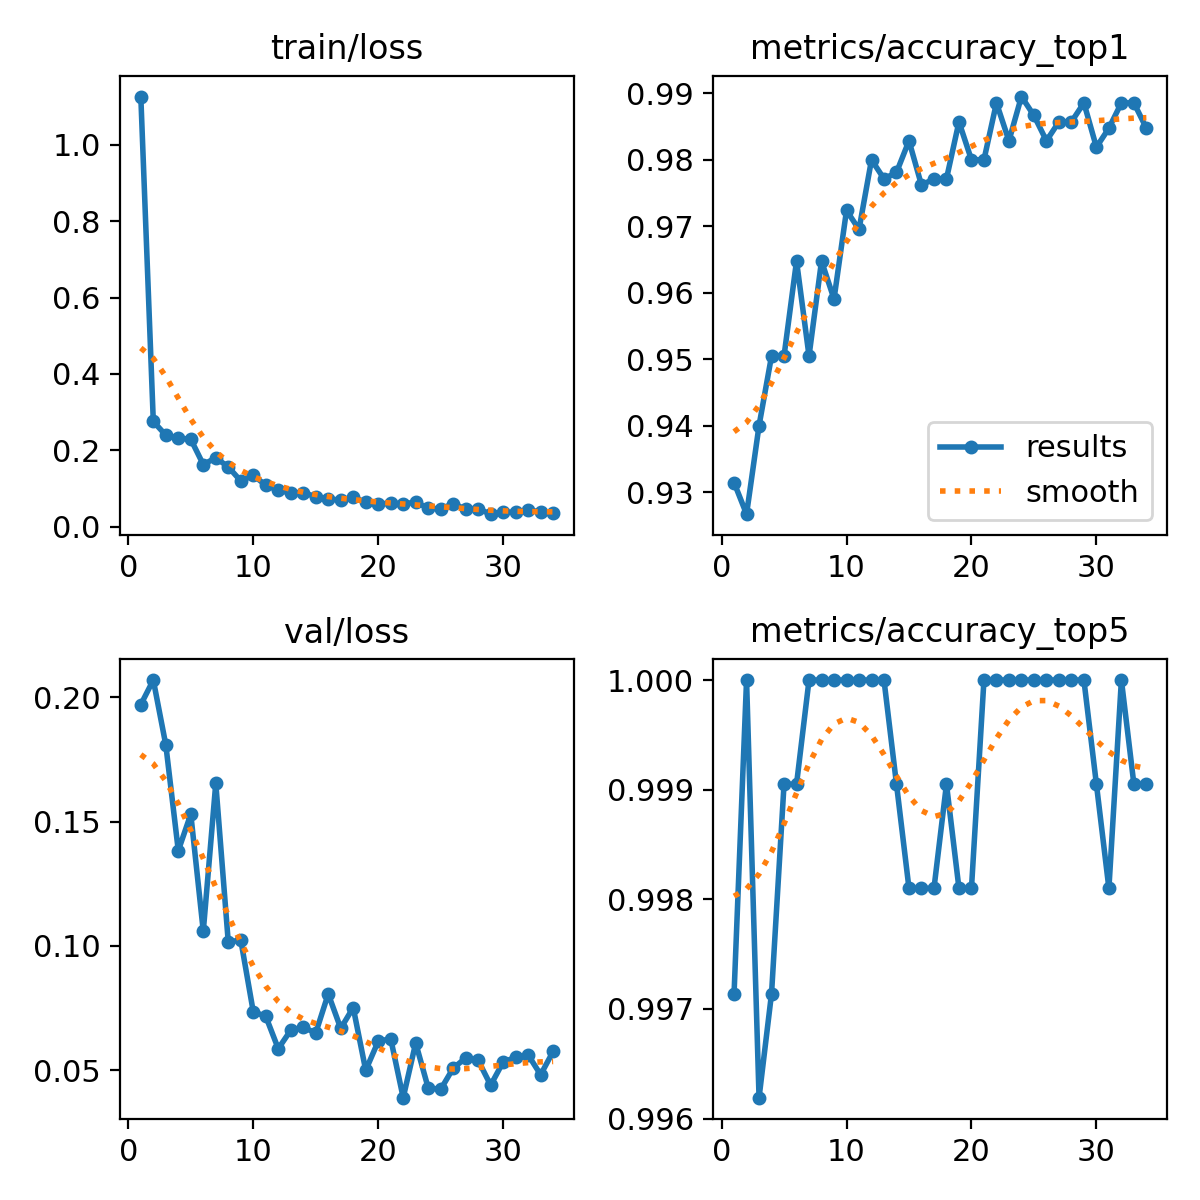

Data behind this chart, as committed beside it:
epoch, time, train/loss, metrics/accuracy_top1, metrics/accuracy_top5, val/loss, lr/pg0, lr/pg1, lr/pg2
1, 12.62, 1.126, 0.9314, 0.9971, 0.197, 0.0002365, 0.0002365, 0.0002365
2, 20.74, 0.2756, 0.9267, 1, 0.2069, 0.0004651, 0.0004651, 0.0004651
3, 27.85, 0.2397, 0.94, 0.9962, 0.1809, 0.0006842, 0.0006842, 0.0006842
4, 34.69, 0.2319, 0.9505, 0.9971, 0.1383, 0.0006716, 0.0006716, 0.0006716
5, 41.72, 0.2289, 0.9505, 0.999, 0.153, 0.0006575, 0.0006575, 0.0006575
6, 49.16, 0.1627, 0.9648, 0.999, 0.1059, 0.0006433, 0.0006433, 0.0006433
7, 56.21, 0.1803, 0.9505, 1, 0.1654, 0.0006292, 0.0006292, 0.0006292
8, 63.22, 0.1565, 0.9648, 1, 0.1015, 0.000615, 0.000615, 0.000615
9, 70.18, 0.1198, 0.959, 1, 0.1024, 0.0006009, 0.0006009, 0.0006009
10, 76.99, 0.1347, 0.9724, 1, 0.07346, 0.0005868, 0.0005868, 0.0005868
11, 83.8, 0.1086, 0.9695, 1, 0.07163, 0.0005726, 0.0005726, 0.0005726
12, 90.74, 0.09532, 0.98, 1, 0.05859, 0.0005585, 0.0005585, 0.0005585
13, 97.66, 0.08822, 0.9771, 1, 0.06602, 0.0005444, 0.0005444, 0.0005444
14, 104.7, 0.0895, 0.9781, 0.999, 0.06724, 0.0005302, 0.0005302, 0.0005302
15, 111.5, 0.07845, 0.9829, 0.9981, 0.06491, 0.0005161, 0.0005161, 0.0005161
16, 118.3, 0.07312, 0.9762, 0.9981, 0.08063, 0.0005019, 0.0005019, 0.0005019
17, 125.2, 0.0692, 0.9771, 0.9981, 0.06676, 0.0004878, 0.0004878, 0.0004878
18, 132, 0.07787, 0.9771, 0.999, 0.07512, 0.0004737, 0.0004737, 0.0004737
19, 138.9, 0.06346, 0.9857, 0.9981, 0.04991, 0.0004595, 0.0004595, 0.0004595
20, 145.7, 0.05966, 0.98, 0.9981, 0.06155, 0.0004454, 0.0004454, 0.0004454
21, 152.7, 0.06153, 0.98, 1, 0.06259, 0.0004313, 0.0004313, 0.0004313
22, 159.5, 0.06002, 0.9886, 1, 0.03888, 0.0004171, 0.0004171, 0.0004171
23, 166.6, 0.06396, 0.9829, 1, 0.06088, 0.000403, 0.000403, 0.000403
24, 173.6, 0.04889, 0.9895, 1, 0.04281, 0.0003888, 0.0003888, 0.0003888
25, 180.5, 0.0464, 0.9867, 1, 0.04222, 0.0003747, 0.0003747, 0.0003747
26, 187.4, 0.06022, 0.9829, 1, 0.05073, 0.0003606, 0.0003606, 0.0003606
27, 194.2, 0.04612, 0.9857, 1, 0.05486, 0.0003464, 0.0003464, 0.0003464
28, 201.2, 0.04702, 0.9857, 1, 0.05388, 0.0003323, 0.0003323, 0.0003323
29, 208.2, 0.03277, 0.9886, 1, 0.04391, 0.0003182, 0.0003182, 0.0003182
30, 215, 0.03731, 0.9819, 0.999, 0.05323, 0.000304, 0.000304, 0.000304
31, 222, 0.03831, 0.9848, 0.9981, 0.0551, 0.0002899, 0.0002899, 0.0002899
32, 228.9, 0.04282, 0.9886, 1, 0.05608, 0.0002757, 0.0002757, 0.0002757
33, 235.9, 0.03953, 0.9886, 0.999, 0.04811, 0.0002616, 0.0002616, 0.0002616
34, 242.7, 0.03598, 0.9848, 0.999, 0.05748, 0.0002475, 0.0002475, 0.0002475
